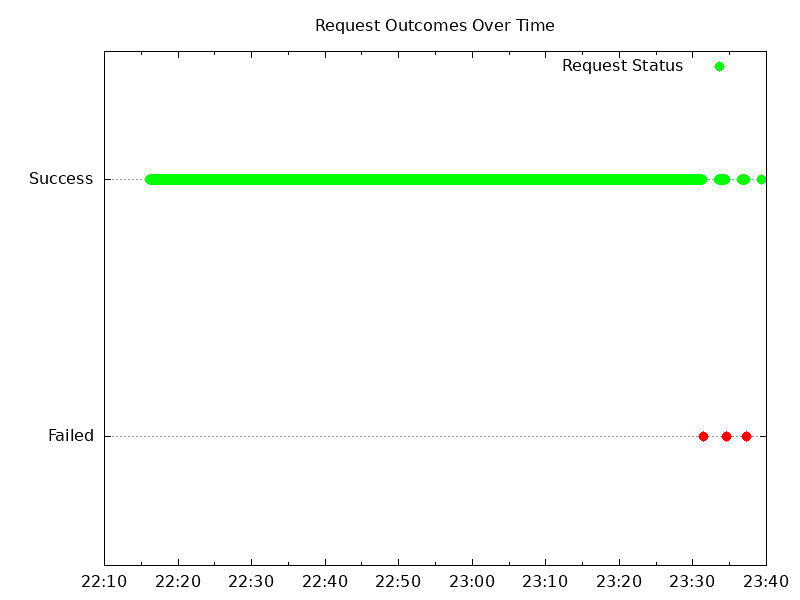

Values plotted in this chart, from the file beside it:
2023-12-08 19:22:16.166087972+00:00, 1
2023-12-08 19:22:16.296700540+00:00, 1
2023-12-08 19:22:16.425640083+00:00, 1
2023-12-08 19:22:16.553966092+00:00, 1
2023-12-08 19:22:16.683626373+00:00, 1
2023-12-08 19:22:16.812265110+00:00, 1
2023-12-08 19:22:16.942418792+00:00, 1
2023-12-08 19:22:17.072652861+00:00, 1
2023-12-08 19:22:17.202670422+00:00, 1
2023-12-08 19:22:17.331955241+00:00, 1
2023-12-08 19:22:17.461304240+00:00, 1
2023-12-08 19:22:17.590833360+00:00, 1
2023-12-08 19:22:17.718840809+00:00, 1
2023-12-08 19:22:17.847491223+00:00, 1
2023-12-08 19:22:17.975630372+00:00, 1
2023-12-08 19:22:18.104961250+00:00, 1
2023-12-08 19:22:18.234171395+00:00, 1
2023-12-08 19:22:18.362739979+00:00, 1
2023-12-08 19:22:18.492987144+00:00, 1
2023-12-08 19:22:18.621730018+00:00, 1
2023-12-08 19:22:18.749380207+00:00, 1
2023-12-08 19:22:18.879573358+00:00, 1
2023-12-08 19:22:19.008976793+00:00, 1
2023-12-08 19:22:19.137222964+00:00, 1
2023-12-08 19:22:19.266179152+00:00, 1
2023-12-08 19:22:19.404921298+00:00, 1
2023-12-08 19:22:19.532510414+00:00, 1
2023-12-08 19:22:19.662112132+00:00, 1
2023-12-08 19:22:19.789936021+00:00, 1
2023-12-08 19:22:19.920568488+00:00, 1
2023-12-08 19:22:20.070033804+00:00, 1
2023-12-08 19:22:20.217449985+00:00, 1
2023-12-08 19:22:20.362905603+00:00, 1
2023-12-08 19:22:20.499238416+00:00, 1
2023-12-08 19:22:20.647550079+00:00, 1
2023-12-08 19:22:20.782993396+00:00, 1
2023-12-08 19:22:20.921163183+00:00, 1
2023-12-08 19:22:21.050881405+00:00, 1
2023-12-08 19:22:21.179042645+00:00, 1
2023-12-08 19:22:21.309025847+00:00, 1
2023-12-08 19:22:21.437093267+00:00, 1
2023-12-08 19:22:21.567999456+00:00, 1
2023-12-08 19:22:21.696492275+00:00, 1
2023-12-08 19:22:21.824585916+00:00, 1
2023-12-08 19:22:21.953652879+00:00, 1
2023-12-08 19:22:22.082327776+00:00, 1
2023-12-08 19:22:22.210312224+00:00, 1
2023-12-08 19:22:22.339151285+00:00, 1
2023-12-08 19:22:22.468929171+00:00, 1
2023-12-08 19:22:22.601523235+00:00, 1
2023-12-08 19:22:22.729635735+00:00, 1
2023-12-08 19:22:22.858995965+00:00, 1
2023-12-08 19:22:22.987015312+00:00, 1
2023-12-08 19:22:23.117121100+00:00, 1
2023-12-08 19:22:23.247405139+00:00, 1
2023-12-08 19:22:23.374947857+00:00, 1
2023-12-08 19:22:23.505423420+00:00, 1
2023-12-08 19:22:23.635469579+00:00, 1
2023-12-08 19:22:23.766905721+00:00, 1
2023-12-08 19:22:23.901692252+00:00, 1
2023-12-08 19:22:24.029185062+00:00, 1
... 539 more rows
